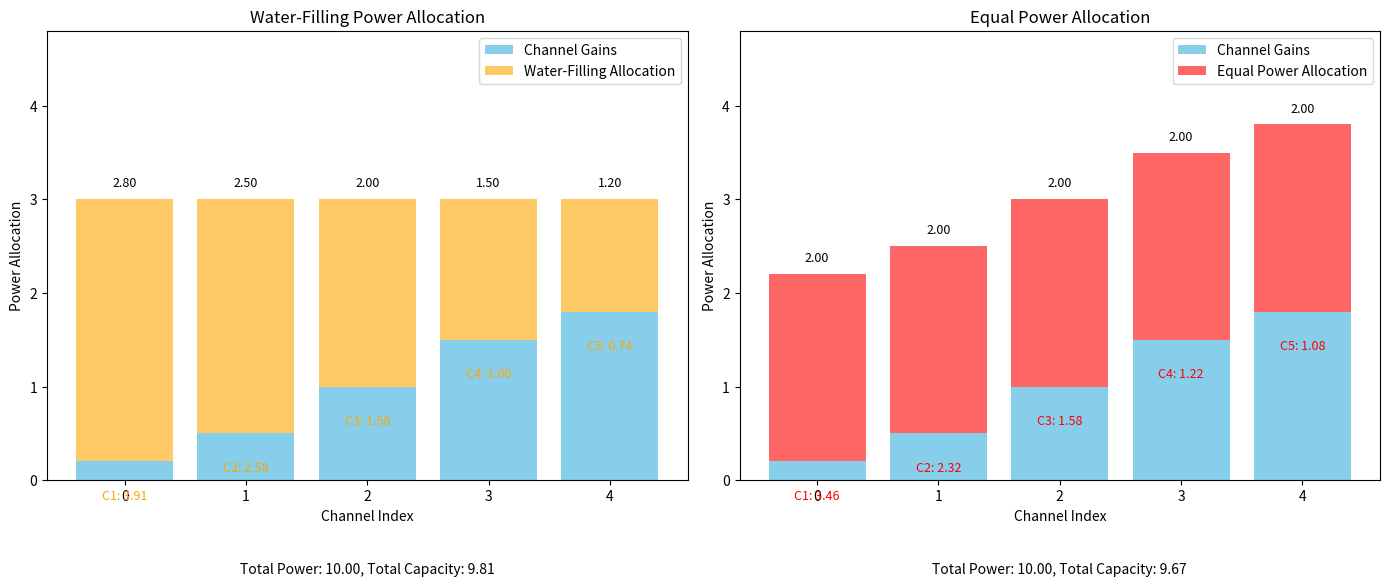

Reproduce this figure in Python.
import numpy as np
import matplotlib.pyplot as plt

class PowerAllocationComparison:
    def __init__(self, channel_gains, total_power):
        self.channel_gains = np.array(channel_gains)
        self.total_power = total_power
    
    def water_filling(self):
        k = len(self.channel_gains)
        N_sorted = np.sort(self.channel_gains)  # Sort channel gains in ascending order
        P = np.zeros(k)  # Initialize power allocation array
        
        i = k
        while True:
            nu = (self.total_power + np.sum(N_sorted[:i])) / i
            for j in range(i):
                if nu - N_sorted[j] < 0:
                    P[j] = 0
                    i -= 1
                    break
                else:
                    P[j] = nu - N_sorted[j]
            if j == i - 1:
                break
        
        C = np.zeros(k)
        for j in range(k):
            C[j] = np.log2(1 + P[j] / self.channel_gains[j])
        
        return P, C, np.sum(P), np.sum(C)
    
    def equal_power_allocation(self):
        n = len(self.channel_gains)
        P = np.ones(n) * (self.total_power / n)
        
        C = np.zeros(n)
        for j in range(n):
            C[j] = np.log2(1 + P[j] / self.channel_gains[j])
        
        return P, C, np.sum(P), np.sum(C)
    
    def get_water_filling_allocation(self):
        allocations, capacities, total_power_allocation, total_capacity = self.water_filling()
        return allocations, capacities, total_power_allocation, total_capacity
    
    def get_equal_power_allocation(self):
        allocations, capacities, total_power_allocation, total_capacity = self.equal_power_allocation()
        return allocations, capacities, total_power_allocation, total_capacity

    def plot_comparison(self):
        wf_allocation, wf_capacities, wf_total_power, wf_total_capacity = self.get_water_filling_allocation()
        ep_allocation, ep_capacities, ep_total_power, ep_total_capacity = self.get_equal_power_allocation()

        x = np.arange(len(self.channel_gains))

        fig, (ax1, ax2) = plt.subplots(1, 2, figsize=(14, 6))

        # Water-Filling 그래프
        ax1.bar(x, self.channel_gains, color='skyblue', label='Channel Gains')
        ax1.bar(x, wf_allocation, bottom=self.channel_gains, color='orange', alpha=0.6, label='Water-Filling Allocation')
        for i, val in enumerate(wf_allocation):
            ax1.text(i, self.channel_gains[i] + val + 0.1, f'{val:.2f}', ha='center', va='bottom', fontsize=9)
            ax1.text(i, self.channel_gains[i] - 0.3, f'C{i+1}: {wf_capacities[i]:.2f}', ha='center', va='top', fontsize=9, color='orange')
        ax1.text(0.5, -0.2, f'Total Power: {wf_total_power:.2f}, Total Capacity: {wf_total_capacity:.2f}', transform=ax1.transAxes, ha='center', va='center')
        ax1.set_xlabel('Channel Index')
        ax1.set_ylabel('Power Allocation')
        ax1.set_title('Water-Filling Power Allocation')
        ax1.legend()

        # Equal Power Allocation 그래프
        ax2.bar(x, self.channel_gains, color='skyblue', label='Channel Gains')
        ax2.bar(x, ep_allocation, bottom=self.channel_gains, color='red', alpha=0.6, label='Equal Power Allocation')
        for i, val in enumerate(ep_allocation):
            ax2.text(i, self.channel_gains[i] + val + 0.1, f'{val:.2f}', ha='center', va='bottom', fontsize=9)
            ax2.text(i, self.channel_gains[i] - 0.3, f'C{i+1}: {ep_capacities[i]:.2f}', ha='center', va='top', fontsize=9, color='red')
        ax2.text(0.5, -0.2, f'Total Power: {ep_total_power:.2f}, Total Capacity: {ep_total_capacity:.2f}', transform=ax2.transAxes, ha='center', va='center')
        ax2.set_xlabel('Channel Index')
        ax2.set_ylabel('Power Allocation')
        ax2.set_title('Equal Power Allocation')
        ax2.legend()

        # 두 서브플롯의 y축 스케일을 동일하게 맞추기
        max_power = max(np.max(self.channel_gains + wf_allocation), np.max(self.channel_gains + ep_allocation))
        ax1.set_ylim(0, max_power + 1)
        ax2.set_ylim(0, max_power + 1)

        plt.tight_layout()
        plt.show()

def main():
    channel_gains = [0.2, 0.5, 1.0, 1.5, 1.8]  # 채널 이득
    total_power = 10  # 총 전력 제약

    comparison = PowerAllocationComparison(channel_gains, total_power)
    comparison.plot_comparison()

if __name__ == "__main__":
    main()
